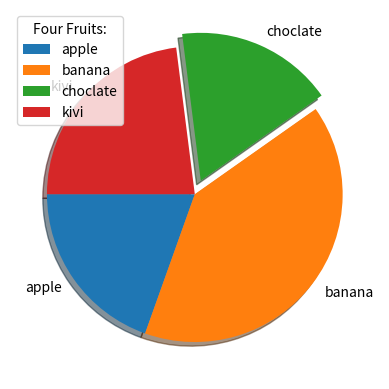

Reproduce this figure in Python.
# import numpy as np
# import matplotlib.pyplot as plt
# y = np.random.normal([17,15,20])
# plt.pie(y)
# plt.show()

import numpy as np
import matplotlib.pyplot as plt
y = np.array([17,35,15,20])
mylabel=["apple","banana","choclate","kivi"]
myexplode =[0,0,0.1,0]
plt.pie(y,labels=mylabel,startangle=180,explode=myexplode,shadow=True)
plt.legend(title ="Four Fruits:")
plt.show()
